7-way image classification set "Banana Disease Recognition" from GitHub (kavitha-35/Banana-Leaf-Disease-Detection); label vocabulary: banana black sigatoka disease, banana bract mosaic virus disease, banana healthy leaf, banana insect pest disease, banana moko disease, banana panama disease, banana yellow sigatoka disease.

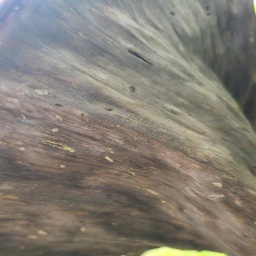
Label: banana moko disease

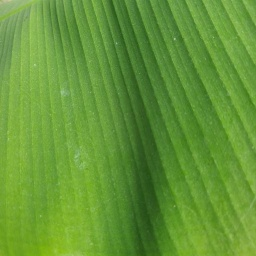
Label: banana healthy leaf

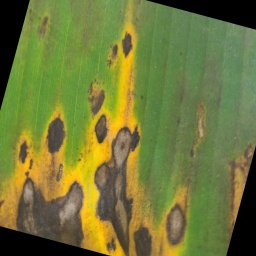
Label: banana yellow sigatoka disease

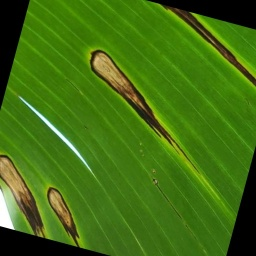
Label: banana black sigatoka disease

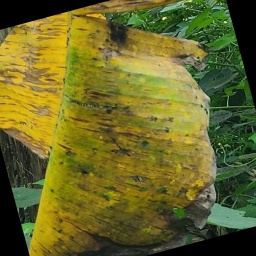
Label: banana panama disease

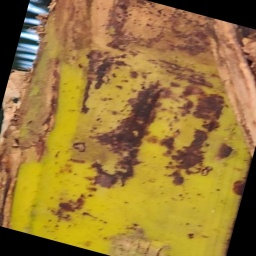
Label: banana bract mosaic virus disease
